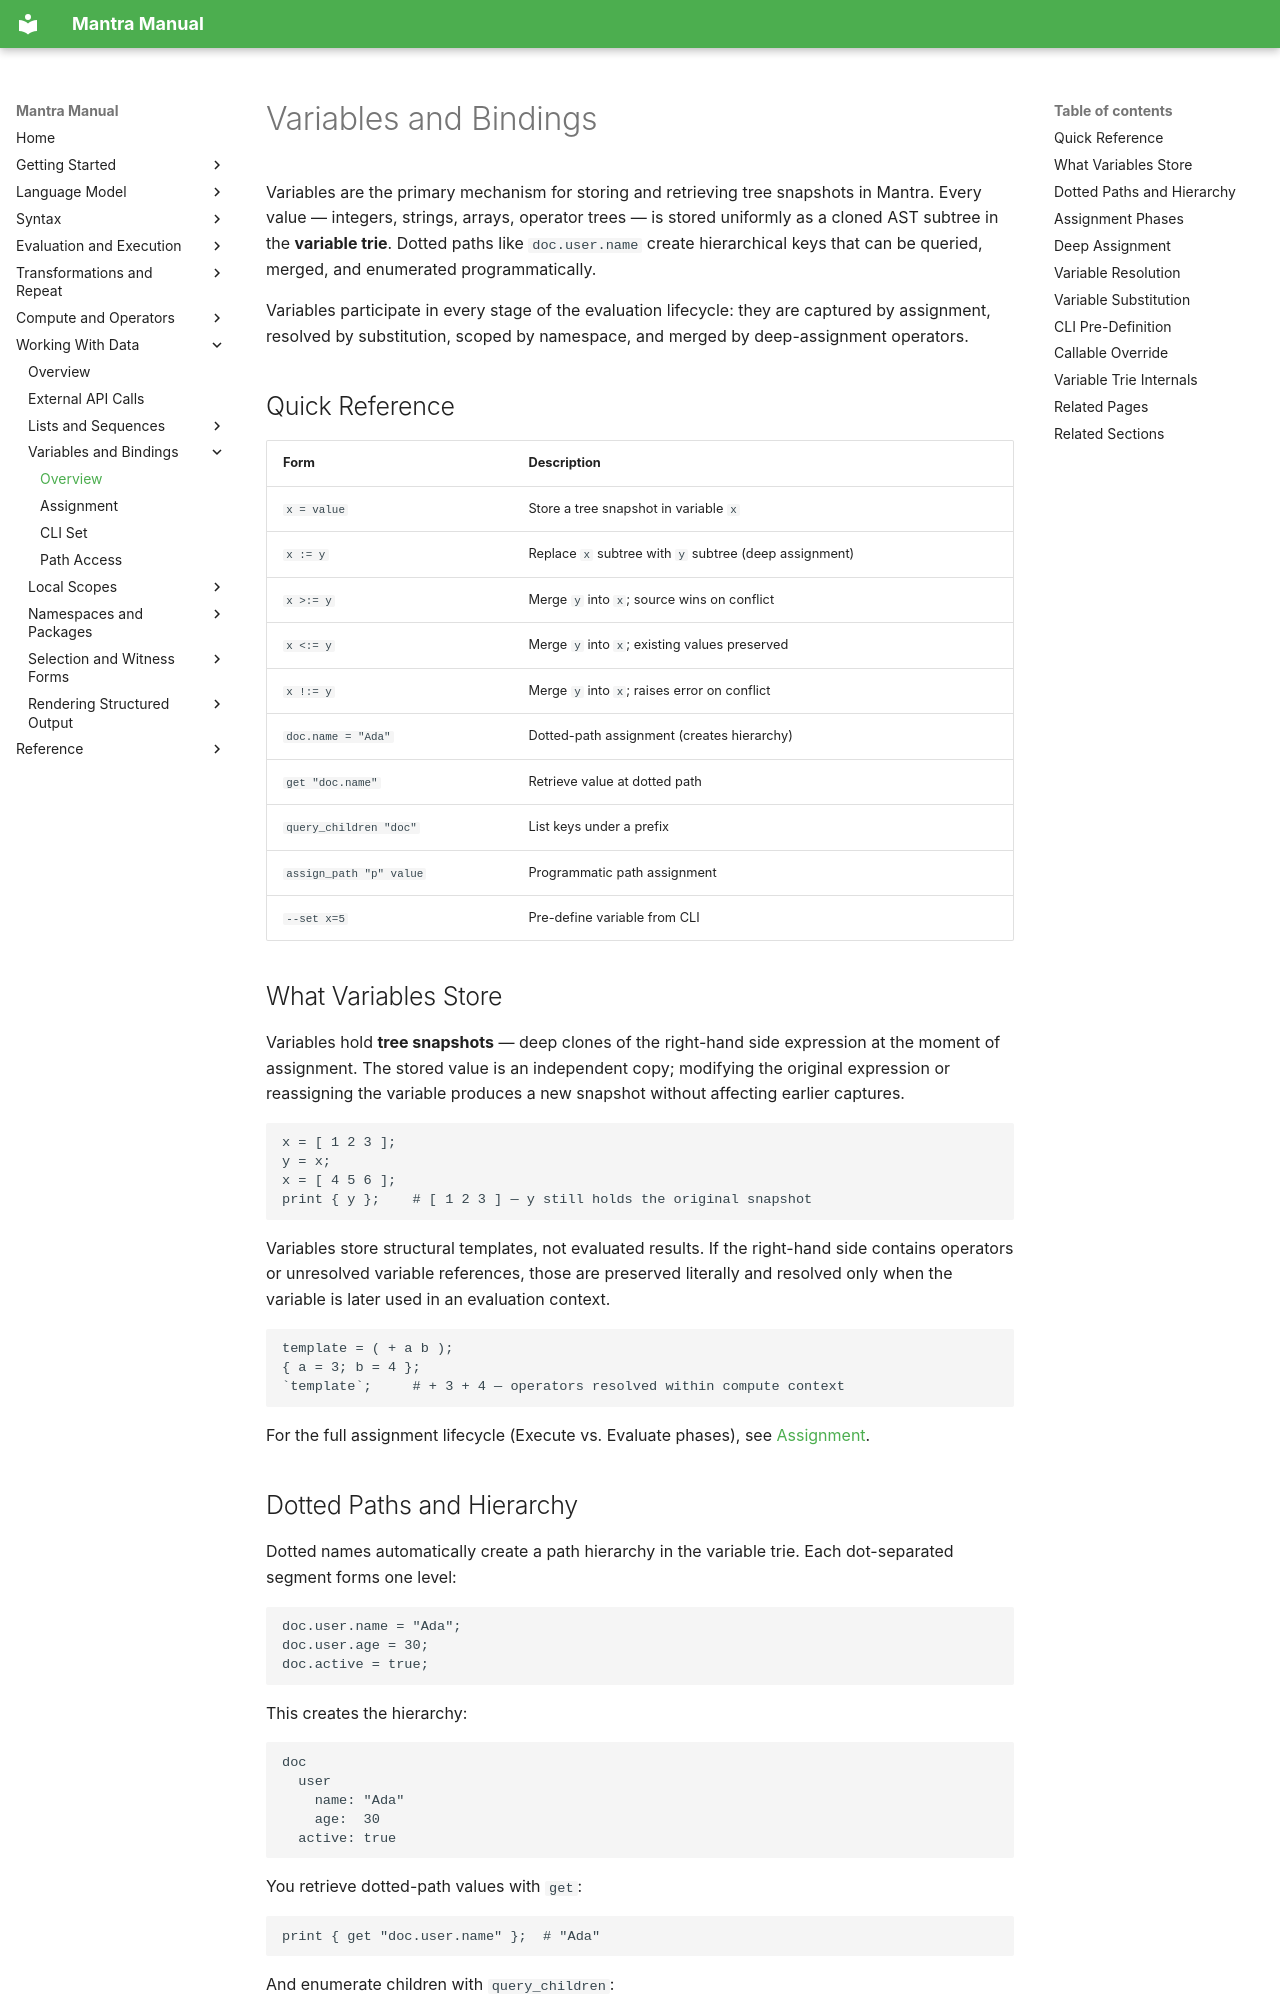

repository: longknot/mantra · page: data/variables-bindings/index.html · generator: mkdocs

# Variables and Bindings

Variables are the primary mechanism for storing and retrieving tree snapshots in
Mantra. Every value — integers, strings, arrays, operator trees — is stored
uniformly as a cloned AST subtree in the **variable trie**. Dotted paths like
`doc.user.name` create hierarchical keys that can be queried, merged, and
enumerated programmatically.

Variables participate in every stage of the evaluation lifecycle: they are
captured by assignment, resolved by substitution, scoped by namespace, and
merged by deep-assignment operators.

## Quick Reference

| Form | Description |
|---|---|
| `x = value` | Store a tree snapshot in variable `x` |
| `x := y` | Replace `x` subtree with `y` subtree (deep assignment) |
| `x >:= y` | Merge `y` into `x`; source wins on conflict |
| `x <:= y` | Merge `y` into `x`; existing values preserved |
| `x !:= y` | Merge `y` into `x`; raises error on conflict |
| `doc.name = "Ada"` | Dotted-path assignment (creates hierarchy) |
| `get "doc.name"` | Retrieve value at dotted path |
| `query_children "doc"` | List keys under a prefix |
| `assign_path "p" value` | Programmatic path assignment |
| `--set x=5` | Pre-define variable from CLI |

## What Variables Store

Variables hold **tree snapshots** — deep clones of the right-hand side expression
at the moment of assignment. The stored value is an independent copy; modifying
the original expression or reassigning the variable produces a new snapshot
without affecting earlier captures.

```mantra
x = [ 1 2 3 ];
y = x;
x = [ 4 5 6 ];
print { y };    # [ 1 2 3 ] — y still holds the original snapshot
```

Variables store structural templates, not evaluated results. If the right-hand
side contains operators or unresolved variable references, those are preserved
literally and resolved only when the variable is later used in an evaluation
context.

```mantra
template = ( + a b );
{ a = 3; b = 4 };
`template`;     # + 3 + 4 — operators resolved within compute context
```

For the full assignment lifecycle (Execute vs. Evaluate phases), see
[Assignment](variables-bindings/assignment.md).

## Dotted Paths and Hierarchy

Dotted names automatically create a path hierarchy in the variable trie. Each
dot-separated segment forms one level:

```mantra
doc.user.name = "Ada";
doc.user.age = 30;
doc.active = true;
```

This creates the hierarchy:

```
doc
  user
    name: "Ada"
    age:  30
  active: true
```

You retrieve dotted-path values with `get`:

```mantra
print { get "doc.user.name" };  # "Ada"
```

And enumerate children with `query_children`:

```mantra
print { query_children "doc.user" };  # ("name" "age")
```

For path operations — `get`, `path_segment`, `assign_path`, pattern matching —
see [Path Access](variables-bindings/path-access.md).
